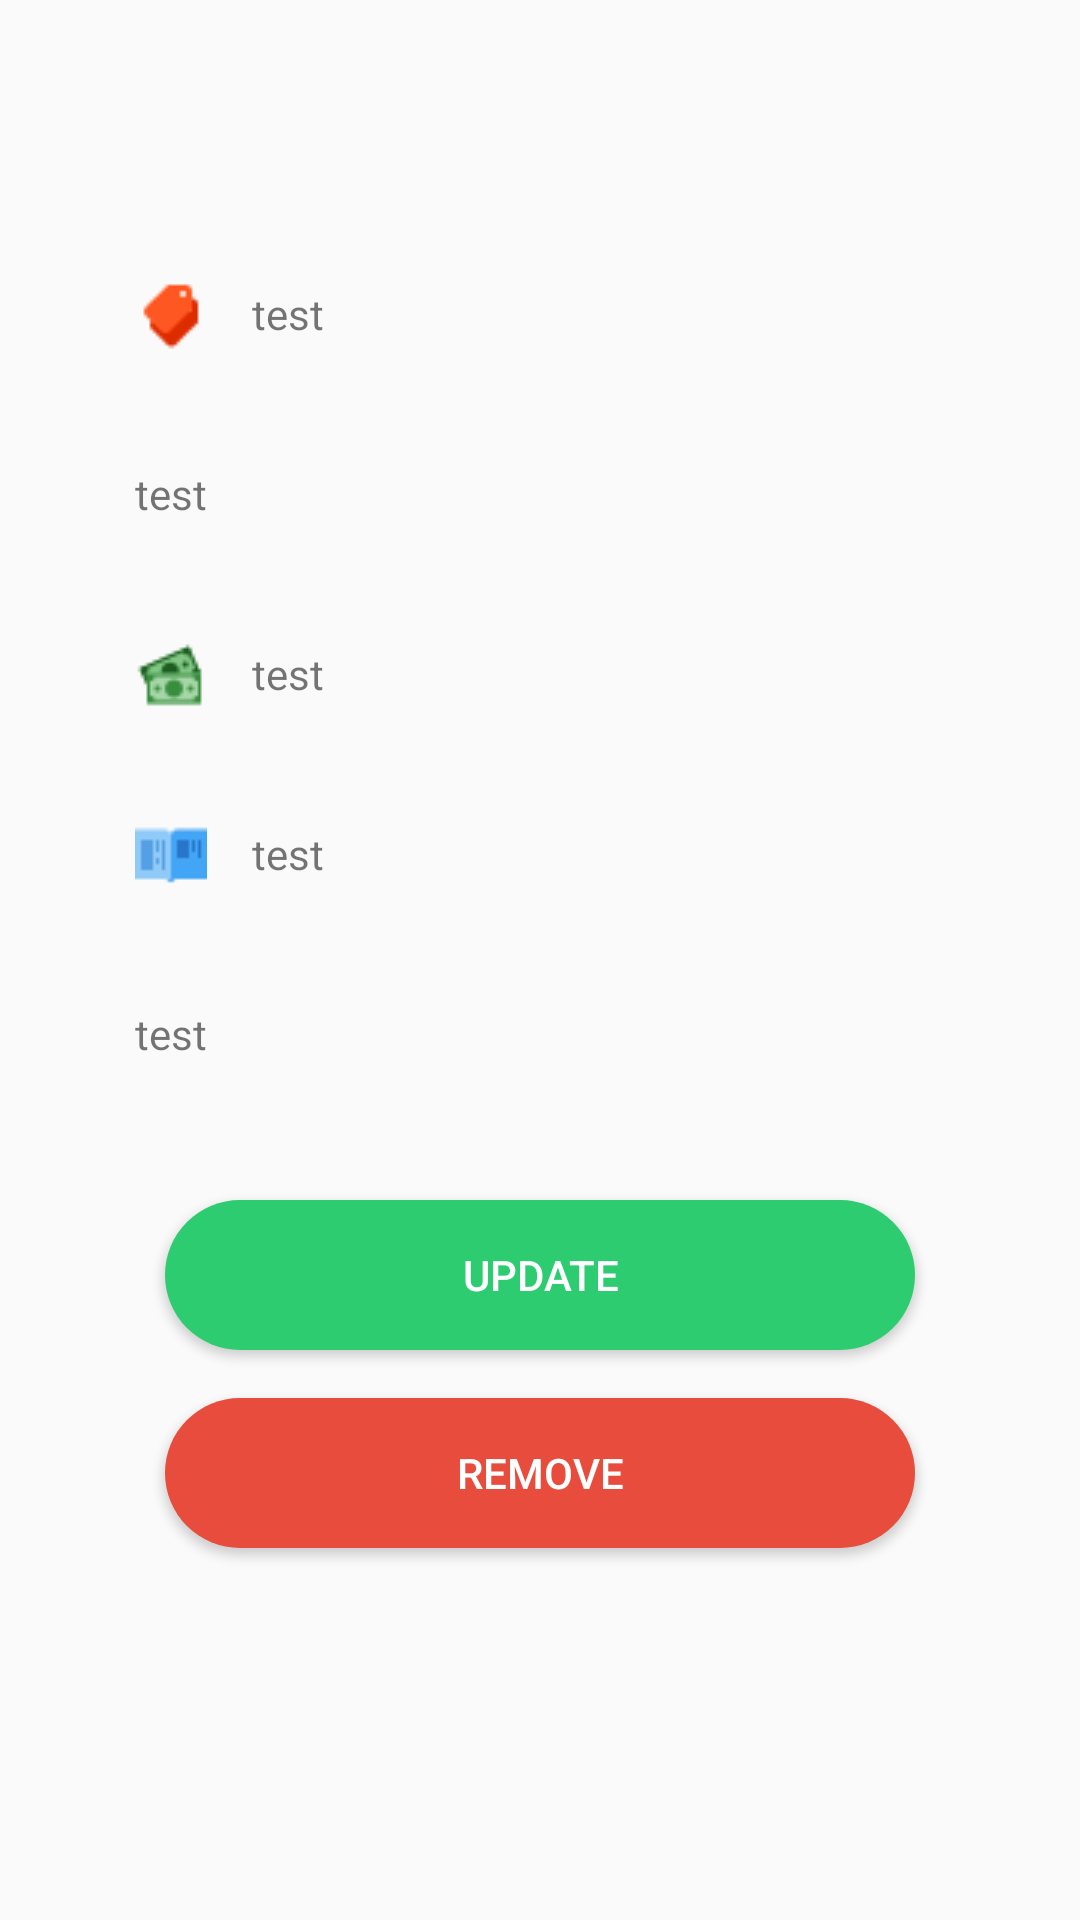

Write the Android layout XML for this screen, with the resource values it uses.
<!-- AndroidManifest.xml: application theme AppTheme -->
<!-- res/layout/activity_informer.xml -->
<?xml version="1.0" encoding="utf-8"?>
<android.support.constraint.ConstraintLayout xmlns:android="http://schemas.android.com/apk/res/android"
    xmlns:app="http://schemas.android.com/apk/res-auto"
    xmlns:tools="http://schemas.android.com/tools"
    android:layout_width="match_parent"
    android:layout_height="match_parent"
    tools:context="com.example.pasindusenarathne.mobile_app.Informer">


    <LinearLayout
        android:layout_width="match_parent"
        android:layout_height="match_parent"
        android:orientation="vertical"
        tools:layout_editor_absoluteX="0dp"
        tools:layout_editor_absoluteY="0dp">

        <TextView
            android:id="@+id/u_code"
            android:layout_width="300dp"
            android:layout_height="50dp"
            android:layout_gravity="center"
            android:layout_marginBottom="10sp"
            android:layout_marginTop="80dp"
            android:text="test"
            android:drawableLeft="@drawable/tag"
            android:padding="15dp"
            android:ems="10"
            android:drawablePadding="15dp"

            />

        <TextView
            android:id="@+id/item_name"
            android:layout_width="300dp"
            android:layout_height="50dp"
            android:layout_gravity="center"
            android:layout_marginBottom="10sp"
            android:drawableLeft="@drawable/item"
            android:ems="10"
            android:text="test"
            android:padding="15dp"
            android:tooltipText="Item Name"
            android:drawablePadding="15dp"
            />

        <TextView
            android:id="@+id/item_price"
            android:layout_width="300dp"
            android:layout_height="50dp"
            android:text="test"
            android:layout_gravity="center"
            android:layout_marginBottom="10sp"
            android:drawableLeft="@drawable/price"
            android:ems="10"
            android:padding="15dp"
            android:drawablePadding="15dp"/>

        <TextView
            android:id="@+id/item_dis"
            android:layout_width="300dp"
            android:layout_height="50dp"
            android:layout_gravity="center"
            android:layout_marginBottom="10sp"
            android:drawableLeft="@drawable/dis"
            android:drawablePadding="15dp"
            android:padding="15dp"
            android:text="test"
            android:ems="10" />

        <TextView
            android:id="@+id/a_item"
            android:layout_width="300dp"
            android:layout_height="50dp"
            android:layout_gravity="center"
            android:layout_marginBottom="10sp"
            android:drawableLeft="@drawable/ava"
            android:drawablePadding="15dp"
            android:ems="10"
            android:padding="15dp"
            android:text="test" />


        <Button
            android:id="@+id/update_button_informer"
            android:layout_width="250dp"
            android:layout_height="50dp"
            android:layout_gravity="center"
            android:layout_marginBottom="6dp"
            android:background="@drawable/green_rounded_button"
            android:textColor="@color/textColor1"
            android:layout_marginTop="20dp"
            android:text="Update" />

        <Button
            android:id="@+id/delete_button_informer"
            android:layout_width="250dp"
            android:layout_height="50dp"
            android:layout_gravity="center"
            android:textColor="@color/textColor1"
            android:background="@drawable/red_rounded_button1"
            android:layout_marginBottom="10dp"
            android:layout_marginTop="10dp"
            android:text="Remove" />
    </LinearLayout>

</android.support.constraint.ConstraintLayout>
<!-- resources referenced by this layout -->
<resources>
  <color name="textColor1">#FDFEFE</color>
  <!-- drawable dis: png bitmap (drawable-v24, 310 bytes) -->
  <!-- drawable green_rounded_button (drawable) -->
  <?xml version="1.0" encoding="utf-8"?>
  <selector xmlns:android="http://schemas.android.com/apk/res/android">
  
      <item>
          <shape
              android:shape="rectangle">
  
              <solid android:color="#2ECC71"/>
              <corners android:radius="160dp"/>
  
          </shape>
  
      </item>
  
  </selector>
  <!-- drawable price: png bitmap (drawable-v24, 1034 bytes) -->
  <!-- drawable red_rounded_button1 (drawable) -->
  <?xml version="1.0" encoding="utf-8"?>
  <selector xmlns:android="http://schemas.android.com/apk/res/android">
      <item>
          <shape
              android:shape="rectangle">
  
              <solid android:color="#E74C3C"/>
                  <corners android:radius="160dp"/>
  
          </shape>
  
      </item>
  
  </selector>
  <!-- drawable tag: png bitmap (drawable-v24, 596 bytes) -->
  <style name="AppTheme" parent="Theme.AppCompat.Light.DarkActionBar">
          
          <item name="colorPrimary">@color/colorPrimary</item>
          <item name="colorPrimaryDark">@color/colorPrimaryDark</item>
          <item name="colorAccent">@color/colorAccent</item>
      </style>
  <color name="colorPrimary">#2E4053  </color>
  <color name="colorPrimaryDark">#273746</color>
  <color name="colorAccent">#16A085</color>
</resources>
